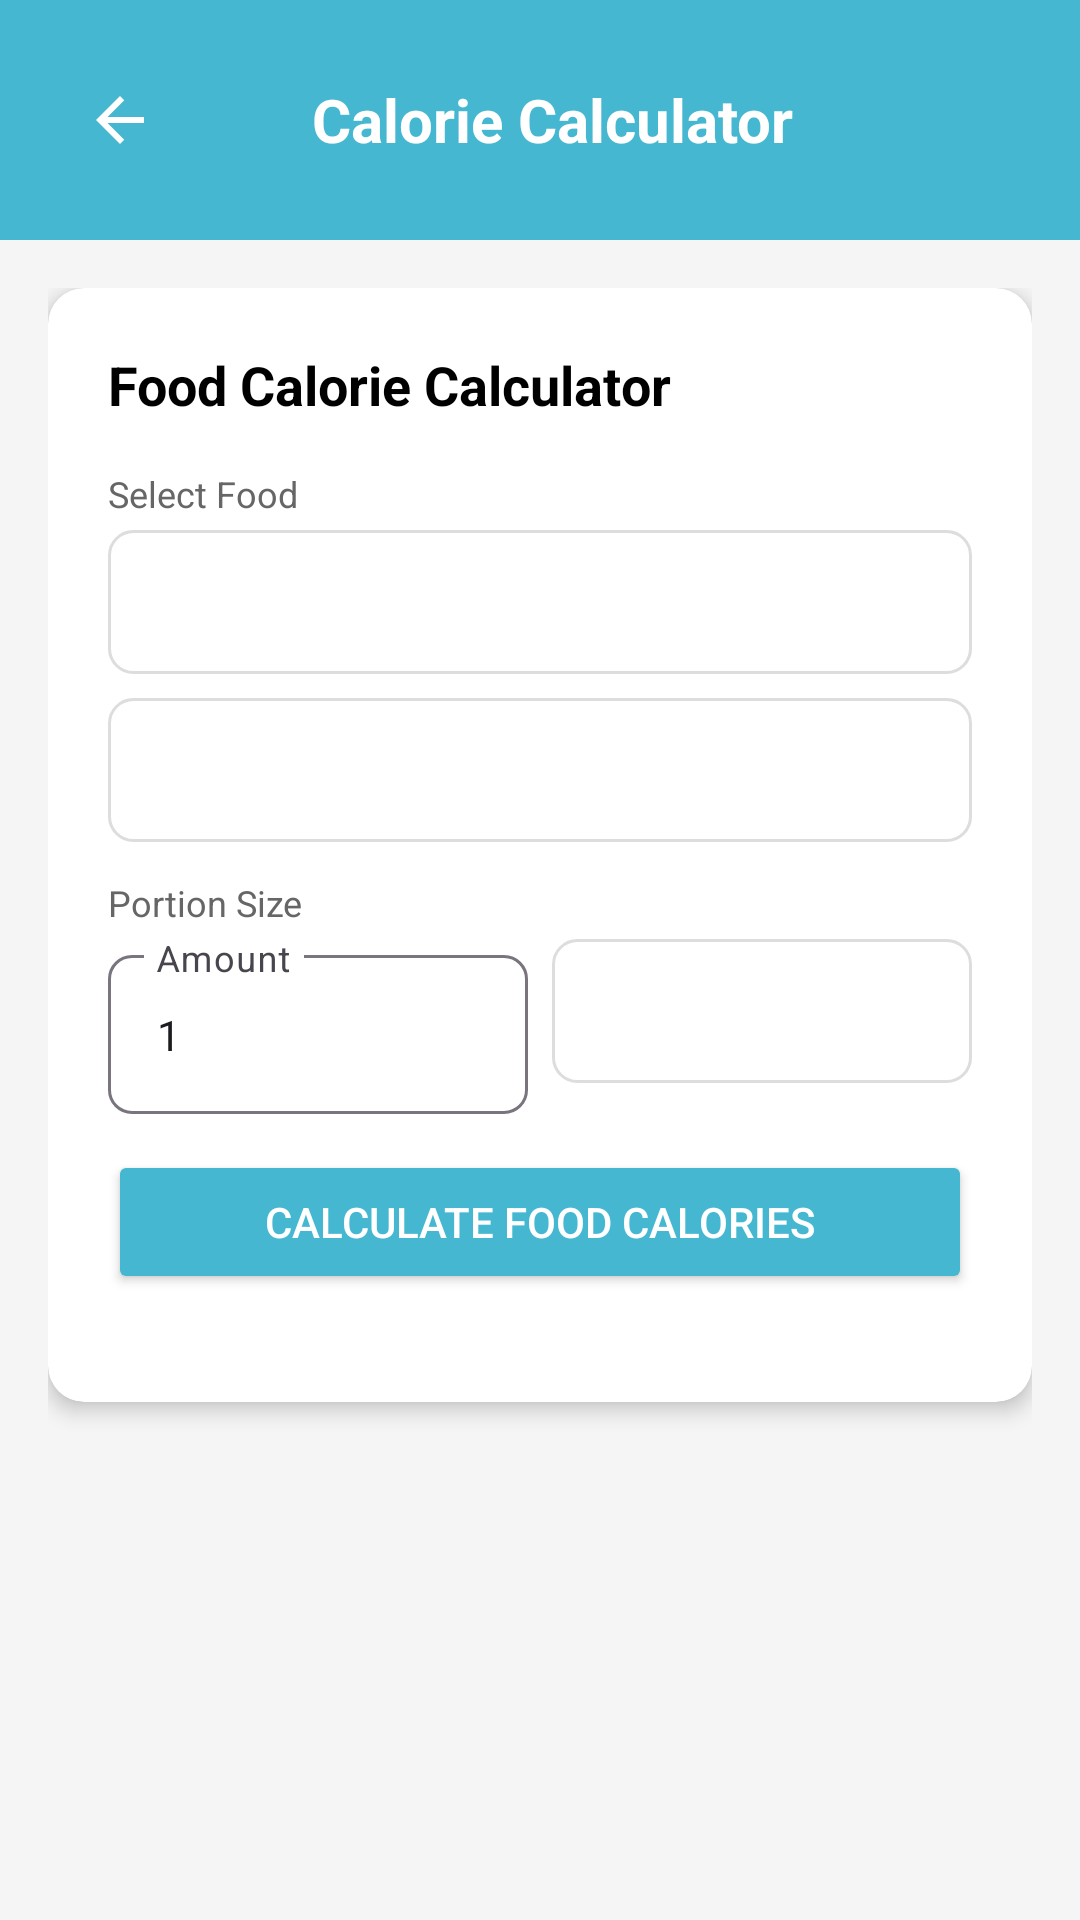

Write the Android layout XML for this screen, with the resource values it uses.
<!-- AndroidManifest.xml: application theme Theme.FitnessBalance -->
<!-- res/layout/activity_calorie_calculator.xml -->
<?xml version="1.0" encoding="utf-8"?>
<LinearLayout xmlns:android="http://schemas.android.com/apk/res/android"
    xmlns:app="http://schemas.android.com/apk/res-auto"
    android:layout_width="match_parent"
    android:layout_height="match_parent"
    android:background="#F5F5F5"
    android:orientation="vertical">

    
    <LinearLayout
        android:layout_width="match_parent"
        android:layout_height="wrap_content"
        android:background="#45B7D1"
        android:gravity="center_vertical"
        android:orientation="horizontal"
        android:padding="16dp">

        <ImageButton
            android:id="@+id/backButton"
            android:layout_width="48dp"
            android:layout_height="48dp"
            android:background="?attr/selectableItemBackgroundBorderless"
            android:contentDescription="@string/back_button_description"
            android:src="@drawable/ic_arrow_back"
            app:tint="@color/white" />

        <TextView
            android:layout_width="0dp"
            android:layout_height="wrap_content"
            android:layout_weight="1"
            android:gravity="center"
            android:text="@string/calorie_calculator_title"
            android:textColor="@color/white"
            android:textSize="20sp"
            android:textStyle="bold" />

        <View
            android:layout_width="40dp"
            android:layout_height="40dp"
            android:visibility="invisible" />

    </LinearLayout>

    <ScrollView
        android:layout_width="match_parent"
        android:layout_height="0dp"
        android:layout_weight="1"
        android:padding="16dp">

        <LinearLayout
            android:layout_width="match_parent"
            android:layout_height="wrap_content"
            android:orientation="vertical">

            
            <androidx.cardview.widget.CardView
                android:layout_width="match_parent"
                android:layout_height="wrap_content"
                android:layout_marginBottom="16dp"
                app:cardBackgroundColor="@color/white"
                app:cardCornerRadius="12dp"
                app:cardElevation="4dp">

                <LinearLayout
                    android:layout_width="match_parent"
                    android:layout_height="wrap_content"
                    android:orientation="vertical"
                    android:padding="20dp">

                    <TextView
                        android:layout_width="match_parent"
                        android:layout_height="wrap_content"
                        android:layout_marginBottom="16dp"
                        android:text="@string/food_calorie_calculator_title"
                        android:textColor="@color/black"
                        android:textSize="18sp"
                        android:textStyle="bold" />

                    
                    <LinearLayout
                        android:layout_width="match_parent"
                        android:layout_height="wrap_content"
                        android:layout_marginBottom="12dp"
                        android:orientation="vertical">

                        <TextView
                            android:layout_width="wrap_content"
                            android:layout_height="wrap_content"
                            android:layout_marginBottom="4dp"
                            android:text="@string/select_food_label"
                            android:textColor="#666666"
                            android:textSize="12sp" />

                        <Spinner
                            android:id="@+id/foodCategorySpinner"
                            android:layout_width="match_parent"
                            android:layout_height="48dp"
                            android:layout_marginBottom="8dp"
                            android:background="@drawable/spinner_background"
                            android:paddingStart="12dp"
                            android:paddingEnd="12dp" />

                        <Spinner
                            android:id="@+id/foodItemSpinner"
                            android:layout_width="match_parent"
                            android:layout_height="48dp"
                            android:background="@drawable/spinner_background"
                            android:paddingStart="12dp"
                            android:paddingEnd="12dp" />

                    </LinearLayout>

                    
                    <LinearLayout
                        android:layout_width="match_parent"
                        android:layout_height="wrap_content"
                        android:layout_marginBottom="12dp"
                        android:orientation="vertical">

                        <TextView
                            android:layout_width="wrap_content"
                            android:layout_height="wrap_content"
                            android:layout_marginBottom="4dp"
                            android:text="@string/portion_size_label"
                            android:textColor="#666666"
                            android:textSize="12sp" />

                        <LinearLayout
                            android:layout_width="match_parent"
                            android:layout_height="wrap_content"
                            android:orientation="horizontal">

                            <com.google.android.material.textfield.TextInputLayout
                                android:layout_width="0dp"
                                android:layout_height="wrap_content"
                                android:layout_marginEnd="8dp"
                                android:layout_weight="1"
                                app:boxBackgroundMode="outline"
                                app:boxCornerRadiusBottomEnd="8dp"
                                app:boxCornerRadiusBottomStart="8dp"
                                app:boxCornerRadiusTopEnd="8dp"
                                app:boxCornerRadiusTopStart="8dp">

                                <com.google.android.material.textfield.TextInputEditText
                                    android:id="@+id/portionSizeInput"
                                    android:layout_width="match_parent"
                                    android:layout_height="wrap_content"
                                    android:hint="@string/portion_amount_hint"
                                    android:inputType="numberDecimal"
                                    android:text="@string/default_portion_amount"
                                    android:textSize="14sp" />

                            </com.google.android.material.textfield.TextInputLayout>

                            <Spinner
                                android:id="@+id/portionUnitSpinner"
                                android:layout_width="0dp"
                                android:layout_height="48dp"
                                android:layout_weight="1"
                                android:background="@drawable/spinner_background"
                                android:paddingStart="12dp"
                                android:paddingEnd="12dp" />

                        </LinearLayout>

                    </LinearLayout>

                    
                    <Button
                        android:id="@+id/calculateFoodCaloriesButton"
                        android:layout_width="match_parent"
                        android:layout_height="48dp"
                        android:layout_marginBottom="16dp"
                        android:backgroundTint="#45B7D1"
                        android:text="@string/calculate_food_calories_button"
                        android:textColor="@color/white"
                        android:textSize="14sp" />

                    
                    <LinearLayout
                        android:id="@+id/foodResultLayout"
                        android:layout_width="match_parent"
                        android:layout_height="wrap_content"
                        android:background="#f8f9fa"
                        android:orientation="vertical"
                        android:padding="16dp"
                        android:visibility="gone"
                        app:cardCornerRadius="8dp">

                        <TextView
                            android:layout_width="match_parent"
                            android:layout_height="wrap_content"
                            android:layout_marginBottom="8dp"
                            android:gravity="center"
                            android:text="@string/calculation_result_title"
                            android:textColor="@color/black"
                            android:textSize="16sp"
                            android:textStyle="bold" />

                        <TextView
                            android:id="@+id/foodCalculationText"
                            android:layout_width="match_parent"
                            android:layout_height="wrap_content"
                            android:layout_marginBottom="8dp"
                            android:gravity="center"
                            android:text=""
                            android:textColor="#666666"
                            android:textSize="14sp" />

                        <TextView
                            android:id="@+id/foodCaloriesResult"
                            android:layout_width="match_parent"
                            android:layout_height="wrap_content"
                            android:gravity="center"
                            android:text="@string/default_calorie_result"
                            android:textColor="#FF6B6B"
                            android:textSize="24sp"
                            android:textStyle="bold" />

                        <Button
                            android:id="@+id/addToFoodLogButton"
                            android:layout_width="match_parent"
                            android:layout_height="40dp"
                            android:layout_marginTop="8dp"
                            android:backgroundTint="#4ECDC4"
                            android:text="@string/add_to_food_log_button"
                            android:textColor="@color/white"
                            android:textSize="14sp" />

                    </LinearLayout>

                </LinearLayout>

            </androidx.cardview.widget.CardView>

        </LinearLayout>

    </ScrollView>

</LinearLayout>
<!-- resources referenced by this layout -->
<resources>
  <color name="black">#FF000000</color>
  <color name="white">#FFFFFFFF</color>
  <!-- drawable ic_arrow_back (drawable) -->
  <vector xmlns:android="http://schemas.android.com/apk/res/android"
      android:width="24dp"
      android:height="24dp"
      android:viewportWidth="24"
      android:viewportHeight="24"
      android:tint="?attr/colorOnBackground">
      <path
          android:fillColor="@android:color/black"
          android:pathData="M20,11H7.83l5.59,-5.59L12,4l-8,8 8,8 1.41,-1.41L7.83,13H20v-2z"/>
  </vector>
  <!-- drawable spinner_background (drawable) -->
  <?xml version="1.0" encoding="utf-8"?>
  <shape xmlns:android="http://schemas.android.com/apk/res/android">
      <solid android:color="@android:color/transparent" />
      <stroke android:width="1dp" android:color="#DDDDDD" />
      <corners android:radius="8dp" />
  </shape>
  <string name="add_to_food_log_button">Add to Food Log</string>
  <string name="back_button_description">Back</string>
  <string name="calculate_food_calories_button">Calculate Food Calories</string>
  <string name="calculation_result_title">Calorie Calculation</string>
  <string name="calorie_calculator_title">Calorie Calculator</string>
  <string name="default_calorie_result">0 calories</string>
  <string name="default_portion_amount">1</string>
  <string name="food_calorie_calculator_title">Food Calorie Calculator</string>
  <string name="portion_amount_hint">Amount</string>
  <string name="portion_size_label">Portion Size</string>
  <string name="select_food_label">Select Food</string>
  <style name="Theme.FitnessBalance" parent="Base.Theme.FitnessBalance" />
  <style name="Base.Theme.FitnessBalance" parent="Theme.Material3.DayNight.NoActionBar">
  
          
          
          <item name="colorPrimary">@color/primary_color</item>
          <item name="colorOnPrimary">@color/white</item>
  
          
          
          <item name="colorSecondary">@color/purple_500</item>
          <item name="colorOnSecondary">@color/white</item>
  
          
          <item name="android:statusBarColor">?attr/colorPrimary</item>
  
          
  
      </style>
  <color name="primary_color">#4CAF50</color>
  <color name="purple_500">#FF6200EE</color>
</resources>
